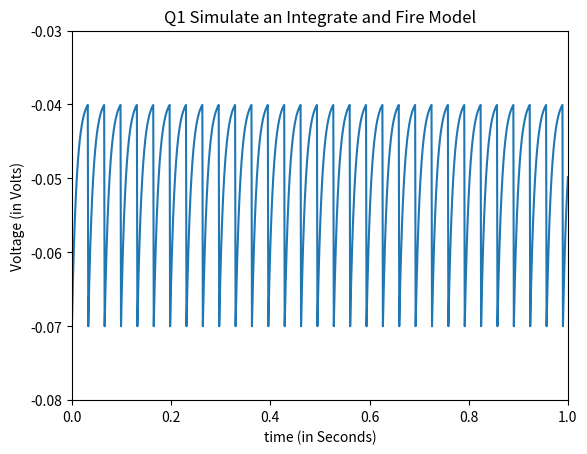
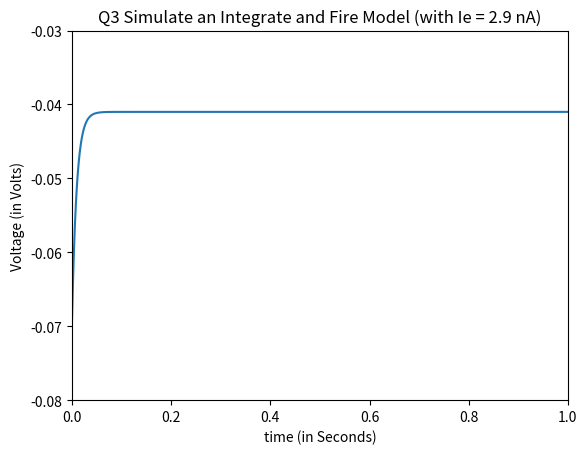
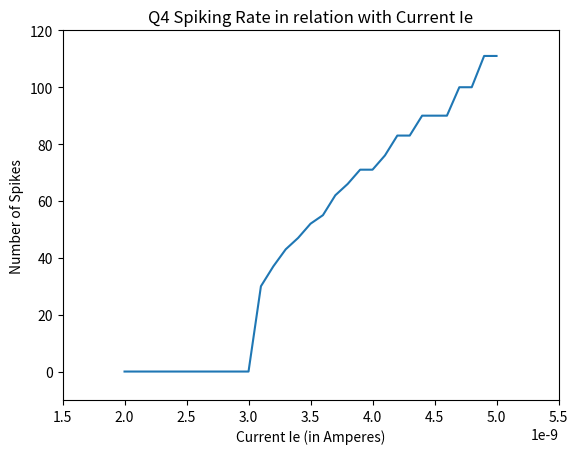
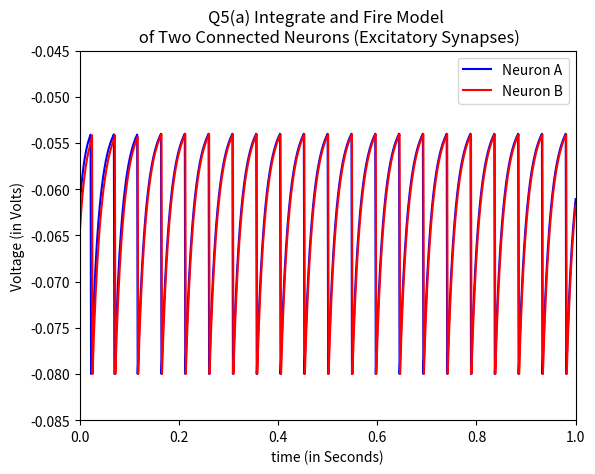
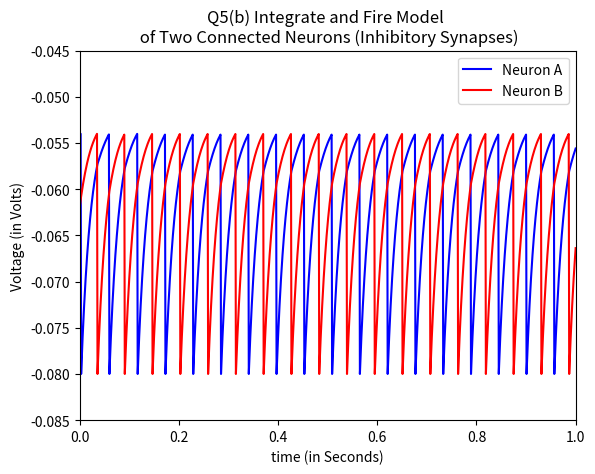
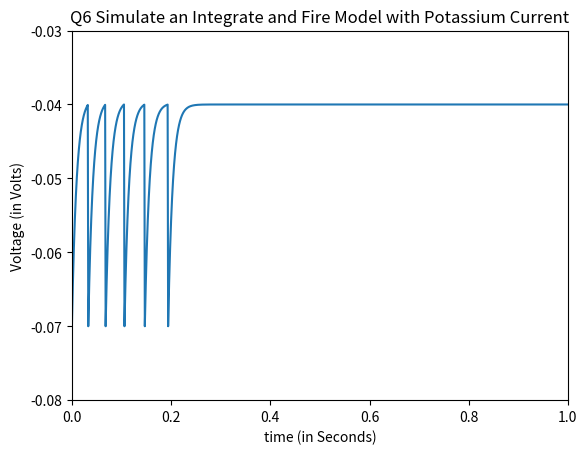

Python code for these plots, in order:
import matplotlib.pyplot as plt
import math
import numpy as np
from random import randint


# Q1
# Input parameters
# Time period from 0 to 1 second
Tau_m = 10 * 10**-3		# 10 ms
EL = Vr = -70 * 10**-3	# -70 mV	
Vt = -40 * 10**-3		# -40 mV
Rm = 10 * 10**6			# 10 mega ohm
Ie = 3.1 * 10**-9		# 3.1 nA
dt = 1 * 10**-3			# 0.001 s time interval

# Define differential equation
def integrateFire( V, t ) :
    return ( EL - V + Rm*Ie ) / Tau_m

# Simulate neuron
t0=0
t1=1
dt=0.001

V0=Vr

ts=[t0]
Vs=[V0]

while ts[-1]<t1:
    
    V=Vs[-1]+integrateFire(Vs[-1],ts[-1])*dt
    
    ts.append(ts[-1]+dt)
    Vs.append(V)
    if Vs[-1] > Vt :	# If exceed threshold, make the value as Vr
        Vs[-1] = Vr

plt.figure(1)
plt.plot(ts,Vs)
plt.xlabel("time (in Seconds)")
plt.ylabel("Voltage (in Volts)")
plt.axis([ 0, 1, -0.08, -0.03 ])
plt.title("Q1 Simulate an Integrate and Fire Model")
plt.savefig("Q1.png", dpi=500)
plt.show()


# Q2
# Calculate minimum current Ie to produce an action potential
Iemin = (Vt - EL) / Rm 	# Iemin = 3.0 nA
print("minimum current Ie required is",Iemin)	#display result in cmd window


# Q3
# Assume Ie is 0.1 nA lower than Ie minmum value required from Q2
Ie = Iemin - 0.1 * 10 ** -9		# Ie = 2.9 nA

# Input parameters
# Time period from 0 to 1 second
Tau_m = 10 * 10**-3		# 10 ms
EL = Vr = -70 * 10**-3	# -70 mV	
Vt = -40 * 10**-3		# -40 mV
Rm = 10 * 10**6			# 10 mega ohm
dt = 1 * 10**-3			# 0.001 s time interval

# Define differential equation
def integrateFire( V, t ) :
    return ( EL - V + Rm*Ie ) / Tau_m

# Simulate neuron
t0=0
t1=1
dt=0.001

V0=Vr

ts=[t0]
Vs=[V0]

while ts[-1]<t1:
    
    V=Vs[-1]+integrateFire(Vs[-1],ts[-1])*dt
    
    ts.append(ts[-1]+dt)
    Vs.append(V)
    if Vs[-1] > Vt :	# If exceed threshold, make the value as Vr
        Vs[-1] = Vr

plt.figure(3)
plt.plot(ts,Vs)
plt.xlabel("time (in Seconds)")
plt.ylabel("Voltage (in Volts)")
plt.axis([ 0, 1, -0.08, -0.03 ])
plt.title("Q3 Simulate an Integrate and Fire Model (with Ie = 2.9 nA)")
plt.savefig("Q3.png", dpi=500)
plt.show()


# Q4
# find number of spikes in 1 s in relation with the function of currents ranging from 2 to 5 nA
Ies = np.arange(2,5.1,step=0.1) * 10**-9		# from 2 to 5 nA
# Input parameters
# Time period from 0 to 1 second
Tau_m = 10 * 10**-3		# 10 ms
EL = Vr = -70 * 10**-3	# -70 mV	
Vt = -40 * 10**-3		# -40 mV
Rm = 10 * 10**6			# 10 mega ohm
dt = 1 * 10**-3			# 0.001 s time interval

# Define differential equation
def integrateFire( V, t ) :
    return ( EL - V + Rm*Ie ) / Tau_m

# Simulate neuron
t0=0
t1=1
dt=0.001

V0=Vr

ts=[t0]
Vs=[V0]
spike_num = []

for Ie in Ies:
	ts=[t0]
	Vs=[V0]
	# Ie = c
	spikes = 0
	while ts[-1]<t1:
		V=Vs[-1]+integrateFire(Vs[-1],ts[-1])*dt
		ts.append(ts[-1]+dt)
		Vs.append(V)
		if Vs[-1] > Vt :	# If exceed threshold, make the value as Vr
			Vs[-1] = Vr
			spikes += 1
	spike_num.append(spikes)

plt.figure(4)
plt.plot(Ies,spike_num)
plt.xlabel("Current Ie (in Amperes)")
plt.ylabel("Number of Spikes")
plt.axis([ 1.5*10**-9, 5.5*10**-9, -10, 120 ])
plt.title("Q4 Spiking Rate in relation with Current Ie")
plt.savefig("Q4.png", dpi=500)
plt.show()


# Q5
# Input parameters
Tau_m = 20 * 10 ** -3		# 20 ms
EL = -70 * 10 ** -3 		# -70 mV
Vr = -80 * 10 ** -3 		# -80 mV
Vt = -54 * 10 ** -3 		# -54 mV
RmIe = 18 * 10 ** -3 		# 18 mV
RmGs = 0.15            		# 0.15
P = 0.5            			# 0.5
Tau_s = 10 * 10 ** -3 		# 10 ms	
dt = 1 * 10**-3				# 0.001 s time interval

# Define differential equation
def integrateFire2( V, t, tf ) :
    Ist = RmGs*(P*math.exp(-(t-tf)/Tau_s))*(Es-V)	#single exponential synapse model
    return (EL-V+RmIe+Ist)/Tau_m

# Q5a
Es = 0	#excitatory synapse
VaInitial = randint(Vr * 10 **3, Vt * 10 **3) * 10 ** -3 # randomly between Vr and Vt
VbInitial = randint(Vr * 10 **3, Vt * 10 **3) * 10 ** -3 # randomly between Vr and Vt

t0=0
t1=1
dt=0.001
ts=[t0]

Va = []
Va.append(VaInitial)
ta = 0

Vb = []
Vb.append(VbInitial)
tb = 0

while ts[-1]<t1:
    
	V1 = Va[-1]+dt*integrateFire2(Va[-1],ts[-1]-dt,tb) 
	V2 = Vb[-1]+dt*integrateFire2(Vb[-1],ts[-1]-dt,ta)
	Va.append(V1)
	Vb.append(V2)
	ts.append(ts[-1]+dt)
	if Va[-1] > Vt :
		Va[-1] = Vr
		ta = ts[-1]
	if Vb[-1] > Vt :
		Vb[-1] = Vr
		tb = ts[-1]	


# Print results
plt.figure(5)
p1, = plt.plot(ts,Va,'b')
p2, = plt.plot(ts,Vb,'r')
plt.xlabel("time (in Seconds)")
plt.ylabel("Voltage (in Volts)")
plt.title("Q5(a) Integrate and Fire Model \n of Two Connected Neurons (Excitatory Synapses)")
plt.legend([p1, p2], ["Neuron A", "Neuron B"])
plt.axis([ 0, 1, -0.085, -0.045 ])
plt.savefig("Q5a.png", dpi=500)
plt.show()

# Q5b
Es = Vr	#inhibitory synapse
VaInitial = randint(Vr * 10 **3, Vt * 10 **3) * 10 ** -3 # randomly between Vr and Vt
VbInitial = randint(Vr * 10 **3, Vt * 10 **3) * 10 ** -3 # randomly between Vr and Vt

t0=0
t1=1
dt=0.001
ts=[t0]

Va = []
Va.append(VaInitial)
ta = 0

Vb = []
Vb.append(VbInitial)
tb = 0

while ts[-1]<t1:
    
	V1 = Va[-1]+dt*integrateFire2(Va[-1],ts[-1]-dt,tb) 
	V2 = Vb[-1]+dt*integrateFire2(Vb[-1],ts[-1]-dt,ta)
	Va.append(V1)
	Vb.append(V2)
	ts.append(ts[-1]+dt)
	if Va[-1] > Vt :
		Va[-1] = Vr
		ta = ts[-1]
	if Vb[-1] > Vt :
		Vb[-1] = Vr
		tb = ts[-1]	


# Print results
plt.figure(6)
p1, = plt.plot(ts,Va,'b')
p2, = plt.plot(ts,Vb,'r')
plt.xlabel("time (in Seconds)")
plt.ylabel("Voltage (in Volts)")
plt.title("Q5(b) Integrate and Fire Model \n of Two Connected Neurons (Inhibitory Synapses)")
plt.legend([p1, p2], ["Neuron A", "Neuron B"])
plt.axis([ 0, 1, -0.085, -0.045 ])
plt.savefig("Q5b.png", dpi=500)
plt.show()


# Q6
# Input parameters
# Time period from 0 to 1 second
Tau_m = 10 * 10**-3		# 10 ms
EL = Vr = -70 * 10**-3	# -70 mV	
Vt = -40 * 10**-3		# -40 mV
Rm = 10 * 10**6			# 10 mega ohm
Ie = 3.1 * 10**-9		# 3.1 nA
dt = 1 * 10**-3			# 0.001 s time interval
Ek = -80 * 10**-3		# -80 mV
Delta_Gm = 0.0005* 10**-6# 0.005 mega ohm ^-1 conductance
#Delta_Rm = 1 / Delta_Gm # find the resistance change rate
decay_Tau = 200 * 10**-3# 200 ms	

# Define differential equation
def integrateFire3( V, t ) :
    return ( EL - V + Rm*Ie + Rm*(Gk+Gk_delta)*(Ek - V)) / Tau_m

# Simulate neuron
Gk=0
Gk_delta=0
t0=0
t1=1
dt=0.001
V0=Vr

ts=[t0]
Vs=[V0]

while ts[-1]<t1:

    V=Vs[-1]+integrateFire3(Vs[-1],ts[-1])*dt
    Gk += -(dt*Gk)/decay_Tau
    ts.append(ts[-1]+dt)
    Vs.append(V)
    if Vs[-1] > Vt :	# If exceed threshold, make the value as Vr
        Vs[-1] = Vr
        Gk = 0
        Gk_delta += Delta_Gm  
    

plt.figure(7)
plt.plot(ts,Vs)
plt.xlabel("time (in Seconds)")
plt.ylabel("Voltage (in Volts)")
plt.axis([ 0, 1, -0.08, -0.03 ])
plt.title("Q6 Simulate an Integrate and Fire Model with Potassium Current")
plt.savefig("Q6.png", dpi=500)
plt.show()


